Run: headless pygame with SDL's dummy video driver; simulated clock (each Clock.tick advances the game by its frame time, no real sleeping); random seed 0; keys injected as events and as key.get_pressed() state; no mouse input.
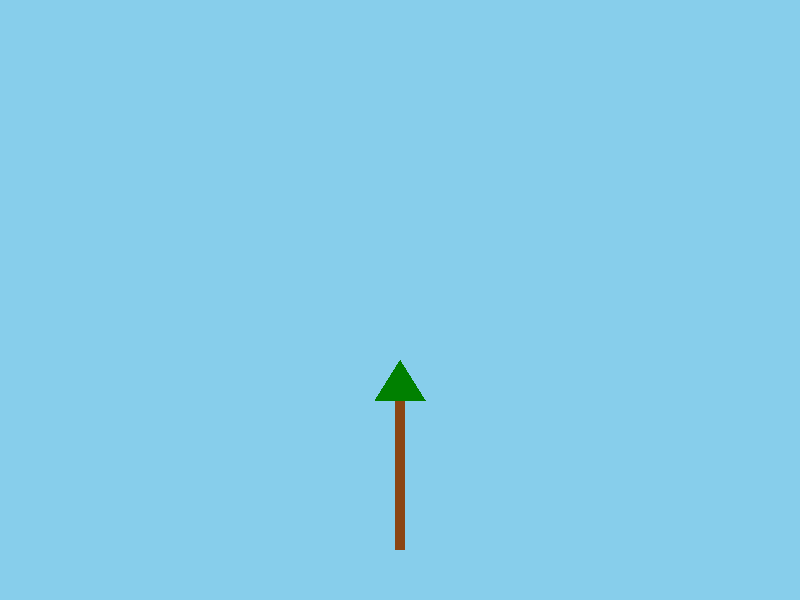
Frame 1 of 4 · flips 1–60 · no input
Frame 2 of 4 · flips 61–180 · tapped SPACE, RETURN · held RIGHT (→), D · screen unchanged from frame 1, image omitted
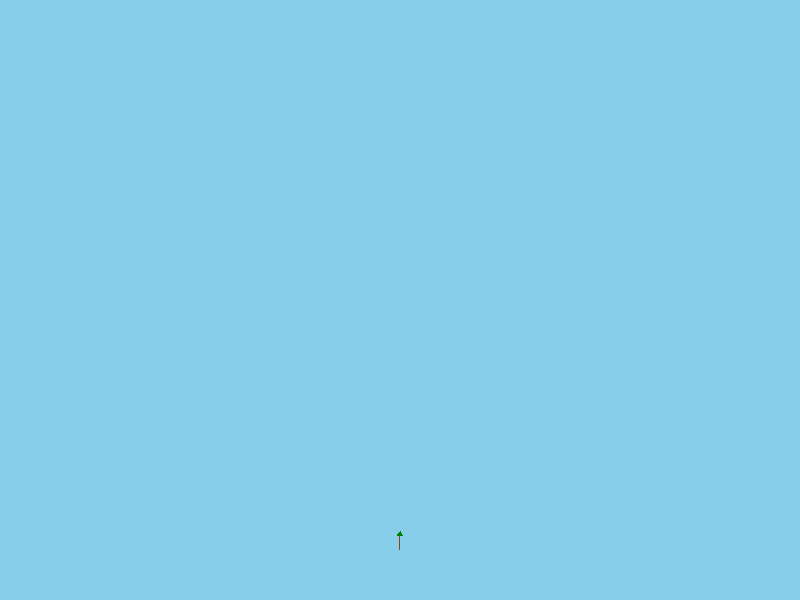
Frame 3 of 4 · flips 181–300 · held DOWN (↓), S
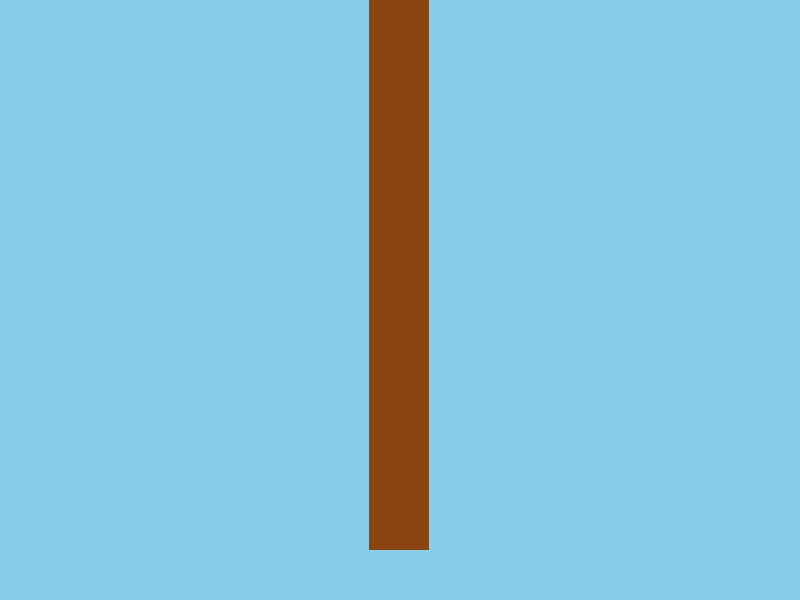
Frame 4 of 4 · flips 301–420 · held LEFT (←), A, UP (↑), W

The pygame program that drew these frames:

import pygame
import sys
import math

# --- Constants ---
SCREEN_WIDTH = 800
SCREEN_HEIGHT = 600
BACKGROUND_COLOR = (135, 206, 235)  # Light Blue
TREE_COLOR = (139, 69, 19)  # Brown
LEAF_COLOR = (0, 128, 0)  # Green
INITIAL_TREE_HEIGHT = 150
SCALE_FACTOR_INCREMENT = 0.05  # Adjust the scaling speed

# --- Helper Functions ---

def draw_tree(screen, x, y, height, scale):
    """Draws a simple tree with leaves.

    Args:
        screen: The Pygame screen.
        x: The x-coordinate of the base of the tree.
        y: The y-coordinate of the base of the tree.
        height: The base height of the tree trunk.
        scale: The scaling factor.
    """

    scaled_height = height * scale

    # Trunk
    trunk_width = 10 * scale  # Scale the trunk width
    pygame.draw.rect(screen, TREE_COLOR, (x - trunk_width / 2, y - scaled_height, trunk_width, scaled_height))

    # Crown (Simple, stylized)
    crown_width = 50 * scale  # Scale the crown width
    crown_height = 40 * scale # Scale the crown height
    pygame.draw.polygon(screen, LEAF_COLOR, [
        (x, y - scaled_height - crown_height),  # Top
        (x - crown_width / 2, y - scaled_height), # Left base
        (x + crown_width / 2, y - scaled_height), # Right base
    ])



# --- Main Program ---
def main():
    pygame.init()
    screen = pygame.display.set_mode((SCREEN_WIDTH, SCREEN_HEIGHT))
    pygame.display.set_caption("Resizable Tree with Arrow Keys")
    clock = pygame.time.Clock()

    # --- Game Variables ---
    tree_x = SCREEN_WIDTH // 2  # Center the tree horizontally
    tree_y = SCREEN_HEIGHT - 50  # Position the base near the bottom
    tree_scale = 1.0  # Initial scale factor

    # --- Game Loop ---
    running = True
    while running:
        # --- Event Handling ---
        for event in pygame.event.get():
            if event.type == pygame.QUIT:
                running = False
            if event.type == pygame.KEYDOWN:
                if event.key == pygame.K_ESCAPE: #Allow escape to quit
                    running = False


        # --- Input Handling (Scale the tree) ---
        keys = pygame.key.get_pressed()
        if keys[pygame.K_UP]:
            tree_scale += SCALE_FACTOR_INCREMENT
        if keys[pygame.K_DOWN]:
            tree_scale -= SCALE_FACTOR_INCREMENT
            if tree_scale < 0.1:  # Keep the tree from disappearing
                tree_scale = 0.1


        # --- Update (No specific updates in this simple example) ---


        # --- Drawing ---
        screen.fill(BACKGROUND_COLOR)  # Clear the screen

        draw_tree(screen, tree_x, tree_y, INITIAL_TREE_HEIGHT, tree_scale)


        pygame.display.flip()  # Update the display

        clock.tick(60)  # Limit frame rate to 60 FPS

    pygame.quit()
    sys.exit()


if __name__ == "__main__":
    main()
